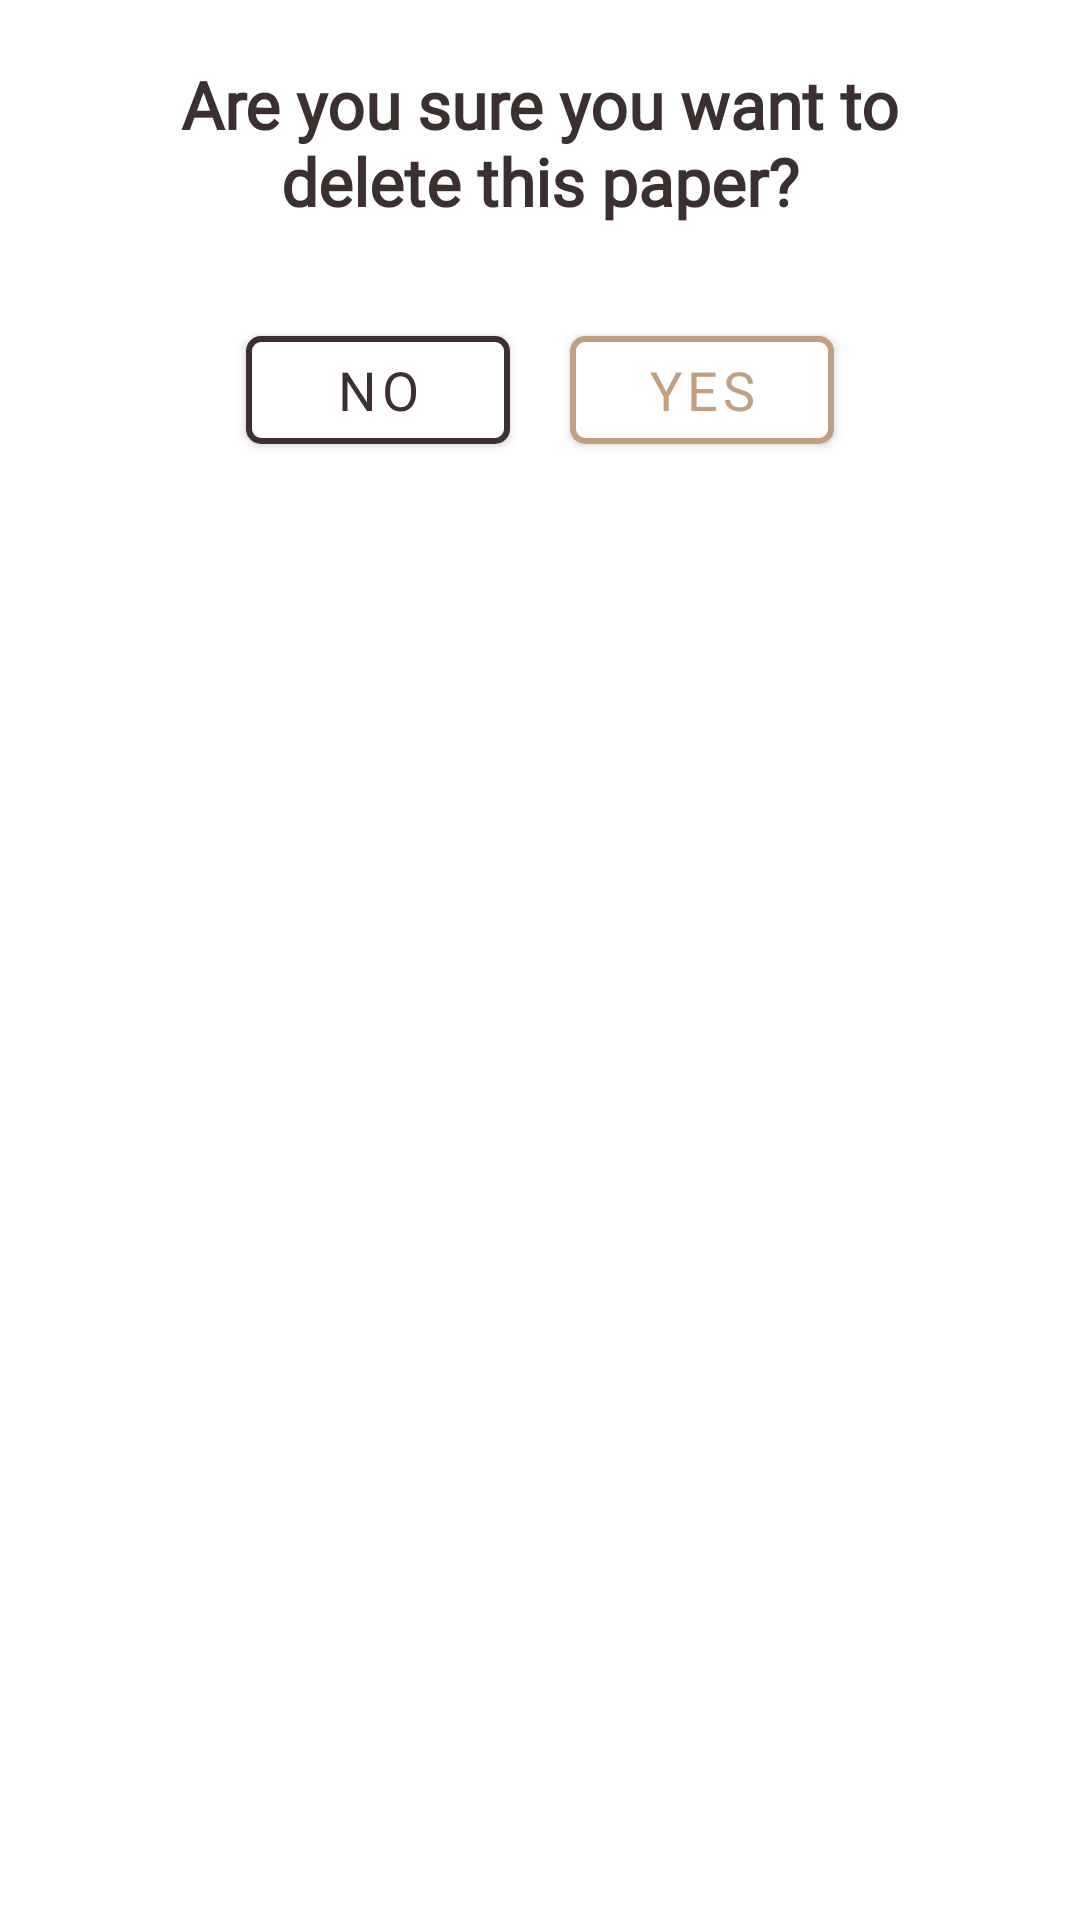

The Android layout XML behind this screen, and the referenced resources:
<!-- AndroidManifest.xml: application theme Theme.TechPaperJournal -->
<!-- res/layout/dialog_delete_paper.xml -->
<?xml version="1.0" encoding="utf-8"?>
<LinearLayout xmlns:android="http://schemas.android.com/apk/res/android"
    android:layout_width="match_parent"
    android:layout_height="wrap_content"
    xmlns:app="http://schemas.android.com/apk/res-auto"
    android:orientation="vertical"
    android:background="@drawable/bckg_dialog"
    android:padding="20dp"
    android:layout_marginVertical="24dp"
    android:layout_marginHorizontal="50dp">

    <TextView
        android:id="@+id/dialog_prompt"
        android:layout_width="250dp"
        android:layout_height="wrap_content"
        android:layout_marginBottom="15dp"
        android:text="@string/delete_dialog_prompt"
        android:textColor="@color/brown"
        android:fontFamily="@font/playfair_display_semibold"
        android:textStyle="bold"
        android:textSize="22sp"
        android:gravity="center"
        android:layout_gravity="center" />

    <LinearLayout
        android:layout_width="match_parent"
        android:layout_height="wrap_content"
        android:orientation="horizontal"
        android:gravity="center"
        android:paddingTop="16dp">

        <com.google.android.material.button.MaterialButton
            android:id="@+id/negative_button"
            android:layout_width="wrap_content"
            android:layout_height="wrap_content"
            android:text="No"
            android:textColor="@color/brown"
            android:textSize="18sp"
            android:fontFamily="@font/playfair_display_bold"
            android:backgroundTint="@color/white"
            app:strokeWidth="2dp"
            app:strokeColor="@color/brown"
            app:cornerRadius="5dp"
            app:shapeAppearance="@style/CustomButtonStyle" />


        <com.google.android.material.button.MaterialButton
            android:id="@+id/positive_button"
            android:layout_width="wrap_content"
            android:layout_height="wrap_content"
            android:text="Yes"
            android:layout_marginStart="20dp"
            android:textColor="@color/beige"
            android:textSize="18sp"
            android:fontFamily="@font/playfair_display_bold"
            android:backgroundTint="@color/white"
            app:rippleColor="#50ffffff"
            app:strokeWidth="2dp"
            app:strokeColor="@color/beige"
            app:cornerRadius="5dp"
            app:shapeAppearance="@style/CustomButtonStyle" />
    </LinearLayout>
</LinearLayout>
<!-- resources referenced by this layout -->
<resources>
  <color name="beige">#C0A080</color>
  <color name="brown">#3B2F2F</color>
  <color name="white">#FFFFFFFF</color>
  <string name="delete_dialog_prompt" translatable="false">Are you sure you want to delete this paper?</string>
  <style name="CustomButtonStyle" parent="Widget.MaterialComponents.Button">
          <item name="backgroundTint">@color/white</item>
          <item name="strokeColor">@color/brown</item>
          <item name="strokeWidth">1dp</item>
          <item name="cornerRadius">50dp</item>
          <item name="android:textColor">@color/beige</item>
          <item name="iconSize">40dp</item>
      </style>
  <style name="Theme.TechPaperJournal" parent="Theme.MaterialComponents.Light.NoActionBar">
          
          <item name="colorPrimary">@color/white</item>
          <item name="colorPrimaryVariant">@color/beige</item>
          <item name="colorOnPrimary">@color/brown</item>
          
          <item name="colorSecondary">@color/brown</item>
          <item name="colorSecondaryVariant">@color/brown</item>
          <item name="colorOnSecondary">@color/black</item>
          
          <item name="android:statusBarColor">?attr/colorPrimaryVariant</item>
          
      </style>
  <color name="black">#FF000000</color>
</resources>
